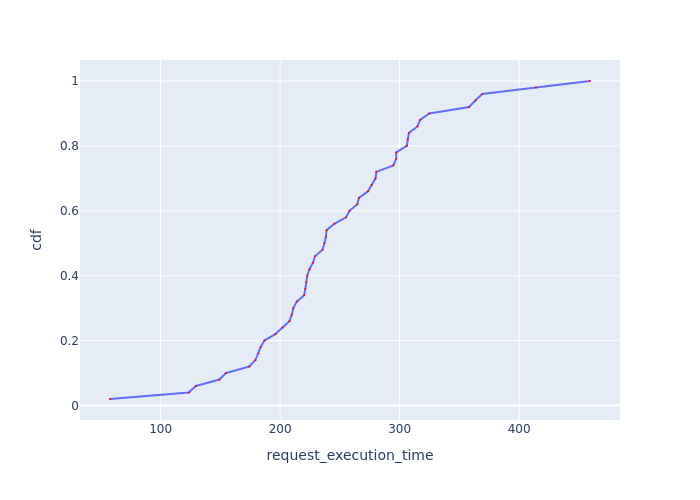

The data file committed next to this chart (first rows):
Request Id, request_execution_time, cdf
0_0, 57.67, 0.02
0_1, 123.6, 0.04
0_2, 129.5, 0.06
0_25, 149.2, 0.08
0_49, 154.7, 0.1
0_29, 174.1, 0.12
0_26, 179.4, 0.14
0_24, 181.9, 0.16
0_34, 183.7, 0.18
0_31, 186.8, 0.2
0_3, 196, 0.22
0_28, 202, 0.24
0_16, 207.9, 0.26
0_40, 209.8, 0.28
0_21, 211.1, 0.3
0_18, 213.9, 0.32
0_38, 220.1, 0.34
0_15, 221.1, 0.36
0_9, 221.9, 0.38
0_41, 222.7, 0.4
0_4, 224.6, 0.42
0_42, 227.5, 0.44
0_35, 229.2, 0.46
0_20, 235.5, 0.48
0_17, 237.1, 0.5
0_27, 238.3, 0.52
0_8, 238.8, 0.54
0_30, 245.3, 0.56
0_37, 255.1, 0.58
0_32, 258, 0.6
0_46, 264.6, 0.62
0_22, 265.9, 0.64
0_39, 273.5, 0.66
0_5, 276.5, 0.68
0_19, 279.8, 0.7
0_36, 280.5, 0.72
0_6, 294.7, 0.74
0_13, 297.1, 0.76
0_10, 297.1, 0.78
0_23, 306, 0.8
0_43, 306.6, 0.82
0_33, 307.8, 0.84
0_12, 314.9, 0.86
0_47, 317.1, 0.88
0_11, 324.8, 0.9
0_45, 358, 0.92
0_14, 363.4, 0.94
0_44, 369.1, 0.96
0_48, 414.1, 0.98
0_7, 459.3, 1.0
